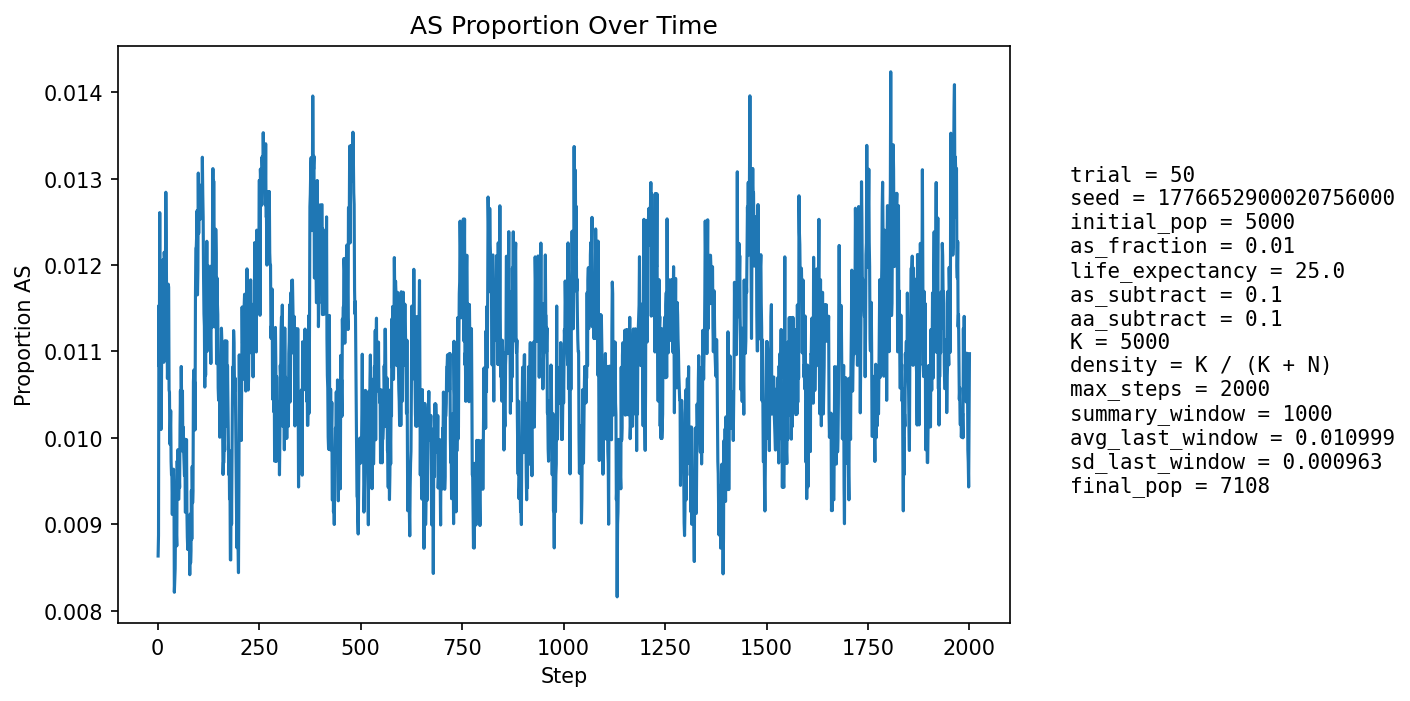

Data behind this chart, as committed beside it:
step, population_size, births, newborn_AA, newborn_AS, newborn_SS, prop_newborn_AA, prop_newborn_AS, prop_newborn_SS, prop_repro_AA, prop_repro_AS, prop_AS_population
1, 5213, 1250, 1245, 5, 0, 0.996, 0.004, 0.0, 0.9916, 0.0084, 0.008632
2, 5297, 1226, 1220, 6, 0, 0.9951, 0.004894, 0.0, 0.9904, 0.009581, 0.008873
3, 5377, 1218, 1200, 18, 0, 0.9852, 0.01478, 0.0, 0.9896, 0.01036, 0.01153
4, 5450, 1214, 1205, 9, 0, 0.9926, 0.007414, 0.0, 0.9873, 0.0127, 0.01083
5, 5553, 1249, 1227, 22, 0, 0.9824, 0.01761, 0.0, 0.9881, 0.01187, 0.01261
6, 5654, 1272, 1263, 9, 0, 0.9929, 0.007075, 0.0, 0.9892, 0.0108, 0.01114
7, 5750, 1289, 1280, 9, 0, 0.993, 0.006982, 0.0, 0.9883, 0.01165, 0.01043
8, 5844, 1302, 1293, 9, 0, 0.9931, 0.006912, 0.0, 0.9893, 0.01072, 0.0101
9, 5940, 1319, 1306, 13, 0, 0.9901, 0.009856, 0.0, 0.9878, 0.01223, 0.01027
10, 6036, 1337, 1318, 19, 0, 0.9858, 0.01421, 0.0, 0.9887, 0.01128, 0.01127
11, 6132, 1355, 1338, 17, 0, 0.9875, 0.01255, 0.0, 0.9893, 0.0107, 0.01158
12, 6226, 1371, 1360, 11, 0, 0.992, 0.008023, 0.0, 0.9895, 0.01048, 0.01092
13, 6302, 1372, 1352, 20, 0, 0.9854, 0.01458, 0.0, 0.989, 0.01104, 0.01206
14, 6371, 1379, 1367, 12, 0, 0.9913, 0.008702, 0.0, 0.9881, 0.01187, 0.0113
15, 6437, 1389, 1377, 12, 0, 0.9914, 0.008639, 0.0, 0.988, 0.01203, 0.01087
16, 6503, 1400, 1379, 21, 0, 0.985, 0.015, 0.0, 0.9888, 0.01124, 0.01215
17, 6558, 1409, 1391, 18, 0, 0.9872, 0.01278, 0.0, 0.988, 0.01203, 0.01205
18, 6607, 1414, 1396, 17, 1, 0.9873, 0.01202, 0.0007072, 0.9884, 0.01162, 0.01196
19, 6656, 1419, 1403, 16, 0, 0.9887, 0.01128, 0.0, 0.9888, 0.01123, 0.01187
20, 6697, 1425, 1401, 24, 0, 0.9832, 0.01684, 0.0, 0.988, 0.01204, 0.01284
21, 6735, 1430, 1412, 18, 0, 0.9874, 0.01259, 0.0, 0.988, 0.01196, 0.01232
22, 6773, 1433, 1422, 11, 0, 0.9923, 0.007676, 0.0, 0.9884, 0.01159, 0.01152
23, 6806, 1438, 1425, 13, 0, 0.991, 0.00904, 0.0, 0.9882, 0.01182, 0.01117
24, 6831, 1440, 1427, 13, 0, 0.991, 0.009028, 0.0, 0.9874, 0.01265, 0.01069
25, 6855, 1444, 1427, 17, 0, 0.9882, 0.01177, 0.0, 0.9877, 0.0123, 0.01094
26, 6877, 1446, 1423, 22, 1, 0.9841, 0.01521, 0.0006916, 0.9886, 0.01138, 0.01178
27, 6898, 1449, 1431, 18, 0, 0.9876, 0.01242, 0.0, 0.989, 0.01104, 0.01174
28, 6917, 1452, 1442, 10, 0, 0.9931, 0.006887, 0.0, 0.989, 0.011, 0.01055
29, 6934, 1453, 1441, 12, 0, 0.9917, 0.008259, 0.0, 0.9893, 0.01068, 0.01053
30, 6951, 1456, 1446, 10, 0, 0.9931, 0.006868, 0.0, 0.9882, 0.0118, 0.009927
31, 6967, 1456, 1443, 13, 0, 0.9911, 0.008929, 0.0, 0.9882, 0.01178, 0.01005
32, 6981, 1459, 1443, 16, 0, 0.989, 0.01097, 0.0, 0.9888, 0.01117, 0.01031
33, 6992, 1460, 1450, 10, 0, 0.9932, 0.006849, 0.0, 0.9891, 0.01086, 0.009725
34, 7001, 1462, 1449, 13, 0, 0.9911, 0.008892, 0.0, 0.9894, 0.01055, 0.00957
35, 7013, 1463, 1451, 12, 0, 0.9918, 0.008202, 0.0, 0.99, 0.009969, 0.009554
36, 7023, 1465, 1455, 10, 0, 0.9932, 0.006826, 0.0, 0.9895, 0.01051, 0.009113
37, 7033, 1465, 1451, 14, 0, 0.9904, 0.009556, 0.0, 0.9901, 0.009935, 0.009527
38, 7047, 1467, 1455, 12, 0, 0.9918, 0.00818, 0.0, 0.9901, 0.009912, 0.009508
39, 7056, 1469, 1454, 15, 0, 0.9898, 0.01021, 0.0, 0.9898, 0.01017, 0.009637
40, 7060, 1469, 1456, 13, 0, 0.9912, 0.00885, 0.0, 0.9904, 0.009602, 0.00949
41, 7062, 1468, 1464, 4, 0, 0.9973, 0.002725, 0.0, 0.9904, 0.009599, 0.008213
42, 7067, 1469, 1460, 9, 0, 0.9939, 0.006127, 0.0, 0.9901, 0.009873, 0.008349
43, 7071, 1470, 1458, 12, 0, 0.9918, 0.008163, 0.0, 0.9901, 0.009867, 0.008485
44, 7075, 1470, 1454, 16, 0, 0.9891, 0.01088, 0.0, 0.9901, 0.009862, 0.009046
45, 7078, 1471, 1459, 12, 0, 0.9918, 0.008158, 0.0, 0.9913, 0.008727, 0.00876
46, 7081, 1471, 1458, 13, 0, 0.9912, 0.008838, 0.0, 0.9918, 0.008162, 0.008897
47, 7086, 1472, 1462, 10, 0, 0.9932, 0.006793, 0.0, 0.9916, 0.008436, 0.00875
48, 7090, 1472, 1455, 17, 0, 0.9885, 0.01155, 0.0, 0.9907, 0.009275, 0.009732
49, 7094, 1473, 1460, 13, 0, 0.9912, 0.008826, 0.0, 0.9905, 0.009545, 0.009445
50, 7097, 1473, 1457, 16, 0, 0.9891, 0.01086, 0.0, 0.9905, 0.009543, 0.009863
51, 7100, 1474, 1463, 11, 0, 0.9925, 0.007463, 0.0, 0.9905, 0.009534, 0.009296
52, 7105, 1474, 1463, 11, 0, 0.9925, 0.007463, 0.0, 0.9905, 0.009534, 0.009289
53, 7107, 1473, 1459, 14, 0, 0.9905, 0.009504, 0.0, 0.9899, 0.01009, 0.009568
54, 7109, 1473, 1461, 12, 0, 0.9919, 0.008147, 0.0, 0.9896, 0.01037, 0.009425
55, 7108, 1474, 1455, 19, 0, 0.9871, 0.01289, 0.0, 0.9899, 0.01009, 0.01013
56, 7111, 1474, 1456, 18, 0, 0.9878, 0.01221, 0.0, 0.9905, 0.009524, 0.01055
57, 7112, 1474, 1461, 13, 0, 0.9912, 0.00882, 0.0, 0.9902, 0.009801, 0.01012
58, 7113, 1475, 1456, 19, 0, 0.9871, 0.01288, 0.0, 0.9902, 0.009796, 0.01083
59, 7113, 1475, 1461, 14, 0, 0.9905, 0.009492, 0.0, 0.9896, 0.01036, 0.0104
60, 7113, 1475, 1461, 14, 0, 0.9905, 0.009492, 0.0, 0.9894, 0.01064, 0.01026
... 1,940 more rows
